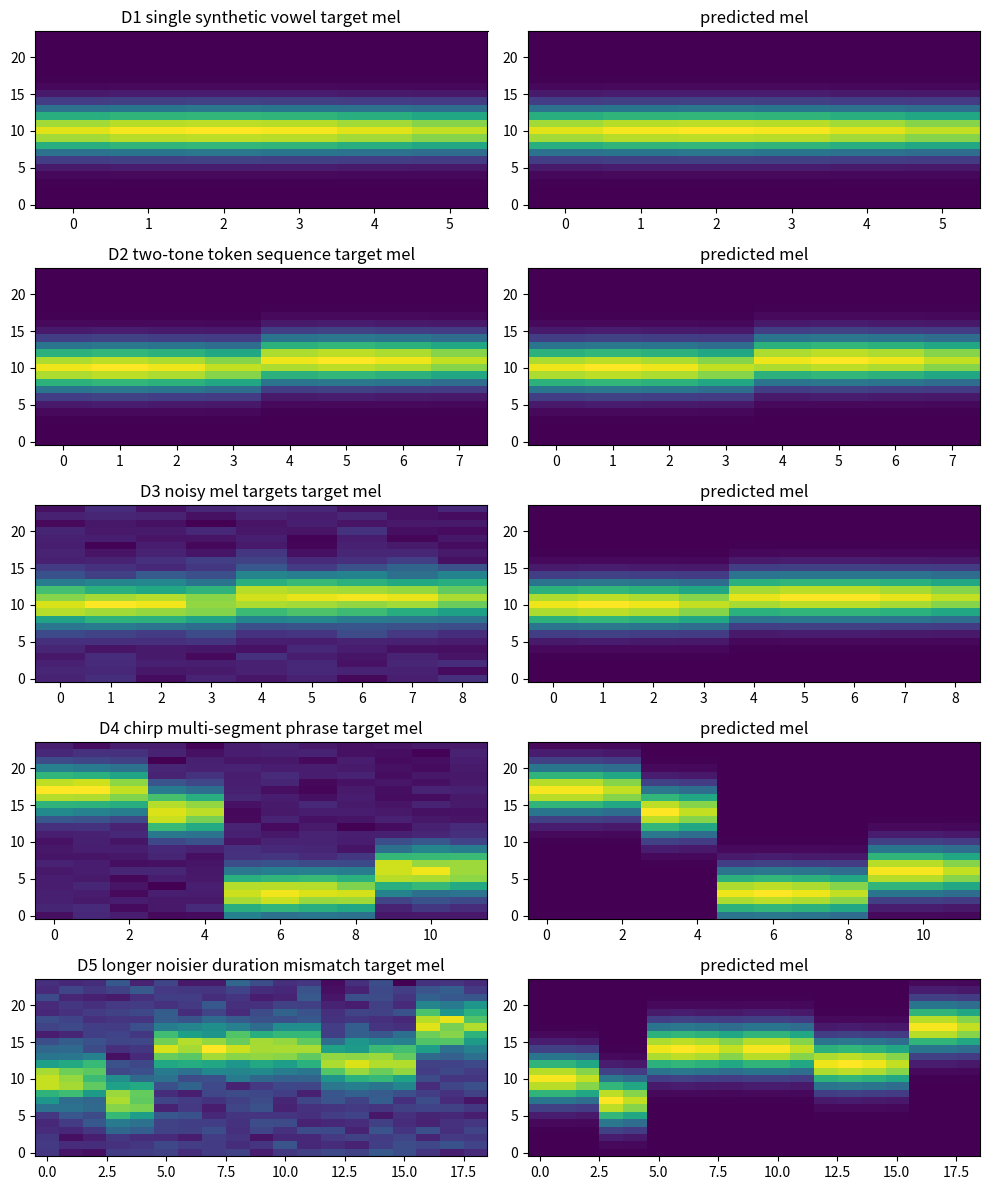
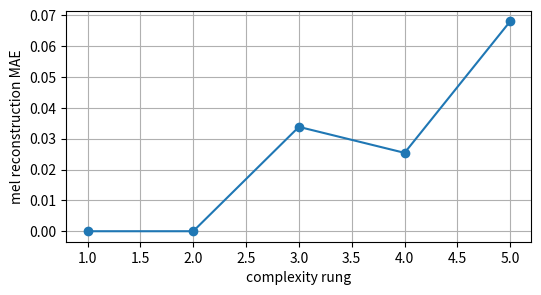

Python code for these plots, in order:

import itertools
import math

import matplotlib.pyplot as plt
import numpy as np

rng = np.random.default_rng(1301)


def sine_wave(freq, duration, fs, amplitude=1.0, phase=0.0):
    n = np.arange(int(round(duration * fs)))
    x = amplitude * np.sin(2.0 * np.pi * freq * n / fs + phase)
    return x


def chirp_wave(start_freq, end_freq, duration, fs, amplitude=1.0):
    n = np.arange(int(round(duration * fs)))
    t = n / fs
    slope = (end_freq - start_freq) / duration
    phase = 2.0 * np.pi * (start_freq * t + 0.5 * slope * t * t)
    x = amplitude * np.sin(phase)
    return x


def rms(x):
    return float(np.sqrt(np.mean(np.square(x))))


def add_noise_for_snr(x, snr_db, seed):
    local_rng = np.random.default_rng(seed)
    noise = local_rng.normal(size=len(x))
    target_noise_rms = rms(x) / (10.0 ** (snr_db / 20.0))
    noise = noise / (rms(noise) + 1e-12)
    y = x + target_noise_rms * noise
    return y


def frame_signal(x, n_fft, hop):
    if len(x) < n_fft:
        pad_width = n_fft - len(x)
        x = np.pad(x, (0, pad_width))
    starts = np.arange(0, len(x) - n_fft + 1, hop)
    frames = np.stack([x[start:start + n_fft] for start in starts])
    return frames


def stft_mag(x, n_fft, hop):
    frames = frame_signal(x, n_fft, hop)
    window = np.hanning(n_fft)
    spectrum = np.fft.rfft(frames * window[None, :], axis=1)
    magnitude = np.abs(spectrum)
    return magnitude


def hz_to_mel(freq):
    return 2595.0 * np.log10(1.0 + freq / 700.0)


def mel_to_hz(mel):
    return 700.0 * (10.0 ** (mel / 2595.0) - 1.0)


def mel_filterbank(fs, n_fft, n_mels):
    freqs = np.linspace(0.0, fs / 2.0, n_fft // 2 + 1)
    mel_edges = np.linspace(hz_to_mel(0.0), hz_to_mel(fs / 2.0), n_mels + 2)
    hz_edges = mel_to_hz(mel_edges)
    bank = np.zeros((n_mels, len(freqs)))
    for band in range(n_mels):
        left = hz_edges[band]
        center = hz_edges[band + 1]
        right = hz_edges[band + 2]
        rising = (freqs - left) / max(center - left, 1e-12)
        falling = (right - freqs) / max(right - center, 1e-12)
        bank[band] = np.maximum(0.0, np.minimum(rising, falling))
    return bank


def dct_matrix(n):
    rows = []
    for k in range(n):
        row = []
        for b in range(n):
            value = math.cos(math.pi * k * (2 * b + 1) / (2 * n))
            row.append(value)
        rows.append(row)
    return np.array(rows)


def build_audio_ladder(fs=8000):
    d1 = sine_wave(440.0, 0.45, fs)
    d2 = 0.65 * sine_wave(440.0, 0.50, fs) + 0.35 * sine_wave(660.0, 0.50, fs)
    d3_clean = 0.60 * sine_wave(440.0, 0.55, fs) + 0.35 * sine_wave(880.0, 0.55, fs)
    d3 = add_noise_for_snr(d3_clean, 12.0, 1303)
    d4 = np.concatenate([
        sine_wave(330.0, 0.20, fs),
        chirp_wave(360.0, 900.0, 0.25, fs),
        0.80 * sine_wave(550.0, 0.20, fs),
        0.65 * sine_wave(720.0, 0.15, fs),
    ])
    d5_clean = np.concatenate([
        0.70 * sine_wave(300.0, 0.25, fs),
        chirp_wave(320.0, 980.0, 0.35, fs),
        0.55 * sine_wave(440.0, 0.25, fs) + 0.25 * sine_wave(880.0, 0.25, fs),
        0.70 * sine_wave(660.0, 0.30, fs),
        chirp_wave(900.0, 420.0, 0.25, fs),
    ])
    d5 = add_noise_for_snr(d5_clean, 5.0, 1305)
    ladder = [
        {"name": "D1 single synthetic sine", "x": d1, "fs": fs, "targets": [440.0], "complexity": 1},
        {"name": "D2 two-tone command", "x": d2, "fs": fs, "targets": [440.0, 660.0], "complexity": 2},
        {"name": "D3 noisy two-tone", "x": d3, "fs": fs, "targets": [440.0, 880.0], "complexity": 3},
        {"name": "D4 chirp multi-segment", "x": d4, "fs": fs, "targets": [330.0, 550.0, 720.0], "complexity": 4},
        {"name": "D5 longer noisier phrase", "x": d5, "fs": fs, "targets": [300.0, 440.0, 660.0], "complexity": 5},
    ]
    return ladder


def dominant_frequencies(x, fs, n_fft=512, hop=128, count=3):
    mag = stft_mag(x, n_fft, hop)
    mean_mag = np.mean(mag, axis=0)
    mean_mag[0] = 0.0
    order = np.argsort(mean_mag)[::-1]
    freqs = order[:count] * fs / n_fft
    return freqs


def nearest_error(predicted, targets):
    predicted = np.array(predicted)
    errors = []
    for target in targets:
        error = float(np.min(np.abs(predicted - target)))
        errors.append(error)
    return float(np.mean(errors))



tokens = ["h", "e", "l", "o"]
durations = np.array([2, 1, 2, 1])
starts = np.cumsum(np.r_[0, durations[:-1]])
expanded = []
for token, duration in zip(tokens, durations):
    expanded.extend([token] * int(duration))

assert int(np.sum(durations)) == 6
assert starts.tolist() == [0, 2, 3, 5]
assert expanded == ["h", "h", "e", "l", "l", "o"]

print("total frames", int(np.sum(durations)))
print("token starts", starts.tolist())
print("expanded", expanded)



def synthesize_mel(tokens, durations, pitch, n_mels=24):
    frames = []
    pitch_frames = []
    for idx, token in enumerate(tokens):
        duration = int(durations[idx])
        center = 3 + (sum(ord(ch) for ch in token) % (n_mels - 6))
        mel_axis = np.arange(n_mels)
        base = np.exp(-0.5 * ((mel_axis - center) / 2.2) ** 2)
        for local in range(duration):
            tilt = 1.0 + 0.10 * math.sin((local + 1) / max(duration, 1) * math.pi)
            frames.append(base * tilt)
            pitch_frames.append(float(pitch[idx]))
    mel = np.stack(frames)
    f0 = np.array(pitch_frames)
    return mel, f0

pitch = np.array([180.0, 190.0, 170.0, 160.0])
mel, f0 = synthesize_mel(tokens, durations, pitch)
mean_pitch = round(float(np.mean([180, 190, 210, 200, 170, 160])), 1)
pitch_range = int(np.max([180, 190, 210, 200, 170, 160]) - np.min([180, 190, 210, 200, 170, 160]))
toy_loss = abs(0.7 - 1.0) + 0.01 * 10

assert mel.shape[0] == 6
assert mean_pitch == 185.0
assert pitch_range == 50
assert round(float(toy_loss), 3) == 0.4

print("mel frames", mel.shape)
print("mean pitch", mean_pitch)
print("pitch range", pitch_range)
print("toy loss", round(float(toy_loss), 3))



def make_tts_ladder():
    ladder = [
        {"name": "D1 single synthetic vowel", "tokens": ["a"], "durations": np.array([6]), "pitch": np.array([180.0]), "noise": 0.0},
        {"name": "D2 two-tone token sequence", "tokens": ["a", "b"], "durations": np.array([4, 4]), "pitch": np.array([180.0, 205.0]), "noise": 0.0},
        {"name": "D3 noisy mel targets", "tokens": ["a", "b"], "durations": np.array([4, 5]), "pitch": np.array([175.0, 215.0]), "noise": 0.04},
        {"name": "D4 chirp multi-segment phrase", "tokens": ["h", "e", "l", "o"], "durations": np.array([3, 2, 4, 3]), "pitch": np.array([180.0, 195.0, 210.0, 170.0]), "noise": 0.03},
        {"name": "D5 longer noisier duration mismatch", "tokens": ["s", "p", "e", "e", "c", "h"], "durations": np.array([3, 2, 4, 3, 4, 3]), "pitch": np.array([170.0, 185.0, 205.0, 210.0, 190.0, 165.0]), "noise": 0.08},
    ]
    for idx, rung in enumerate(ladder):
        target, target_f0 = synthesize_mel(rung["tokens"], rung["durations"], rung["pitch"])
        if rung["noise"] > 0.0:
            local_rng = np.random.default_rng(1340 + idx)
            target = target + local_rng.normal(scale=rung["noise"], size=target.shape)
        rung["target_mel"] = target
        rung["target_f0"] = target_f0
    return ladder

tts_ladder = make_tts_ladder()

for rung in tts_ladder:
    print(rung["name"])
    print("  tokens", rung["tokens"])
    print("  durations", rung["durations"].tolist())
    print("  target shape", rung["target_mel"].shape)
    print("  first mel", np.round(rung["target_mel"][0, :5], 3).tolist())



def mel_mae(pred, target):
    length = min(pred.shape[0], target.shape[0])
    return float(np.mean(np.abs(pred[:length] - target[:length])))

def predict_tts(rung, duration_scale=1.0, pitch_scale=1.0):
    pred_durations = np.maximum(1, np.rint(rung["durations"] * duration_scale).astype(int))
    pred_pitch = rung["pitch"] * pitch_scale
    pred_mel, pred_f0 = synthesize_mel(rung["tokens"], pred_durations, pred_pitch)
    return pred_mel, pred_f0, pred_durations

tts_rows = []

for rung in tts_ladder:
    pred_mel, pred_f0, pred_durations = predict_tts(rung)
    mae = mel_mae(pred_mel, rung["target_mel"])
    tts_rows.append({"rung": rung, "pred_mel": pred_mel, "pred_f0": pred_f0, "pred_durations": pred_durations, "metric": mae})

print("rung | mel reconstruction MAE | predicted frames")
for row in tts_rows:
    print(row["rung"]["name"], "|", round(row["metric"], 4), "|", row["pred_mel"].shape[0])



fig, axes = plt.subplots(5, 2, figsize=(10, 12))
mae_values = []

for idx, row in enumerate(tts_rows):
    target = row["rung"]["target_mel"]
    pred = row["pred_mel"]
    axes[idx, 0].imshow(target.T, origin="lower", aspect="auto", cmap="viridis")
    axes[idx, 0].set_title(row["rung"]["name"] + " target mel")
    axes[idx, 1].imshow(pred.T, origin="lower", aspect="auto", cmap="viridis")
    axes[idx, 1].set_title("predicted mel")
    mae_values.append(row["metric"])

plt.tight_layout()
plt.show()

plt.figure(figsize=(6, 3))
plt.plot(range(1, 6), mae_values, marker="o")
plt.xlabel("complexity rung")
plt.ylabel("mel reconstruction MAE")
plt.grid(True)
plt.show()



def normalize_durations(durations, target_frames):
    scaled = durations * (target_frames / np.sum(durations))
    normalized = np.maximum(1, np.floor(scaled).astype(int))
    while np.sum(normalized) < target_frames:
        idx = int(np.argmax(scaled - normalized))
        normalized[idx] += 1
    while np.sum(normalized) > target_frames:
        idx = int(np.argmax(normalized))
        if normalized[idx] > 1:
            normalized[idx] -= 1
        else:
            break
    return normalized

d5 = tts_ladder[-1]
wrong_durations = d5["durations"] + np.array([1, 0, 1, 0, 1, 0])
wrong_mel, wrong_f0 = synthesize_mel(d5["tokens"], wrong_durations, np.full_like(d5["pitch"], np.mean(d5["pitch"])))
target_frames = d5["target_mel"].shape[0]
fixed_durations = normalize_durations(wrong_durations, target_frames)
fixed_mel, fixed_f0 = synthesize_mel(d5["tokens"], fixed_durations, d5["pitch"])
wrong_mae = mel_mae(wrong_mel, d5["target_mel"])
fixed_mae = mel_mae(fixed_mel, d5["target_mel"])
wrong_pitch_loss = float(np.mean(np.abs(wrong_f0[:target_frames] - d5["target_f0"])))
fixed_pitch_loss = float(np.mean(np.abs(fixed_f0 - d5["target_f0"])))

print("wrong duration sum", int(np.sum(wrong_durations)), "target", target_frames)
print("fixed duration sum", int(np.sum(fixed_durations)), "target", target_frames)
print("wrong MAE", round(wrong_mae, 4), "fixed MAE", round(fixed_mae, 4))
print("wrong pitch loss", round(wrong_pitch_loss, 3), "fixed pitch loss", round(fixed_pitch_loss, 3))
